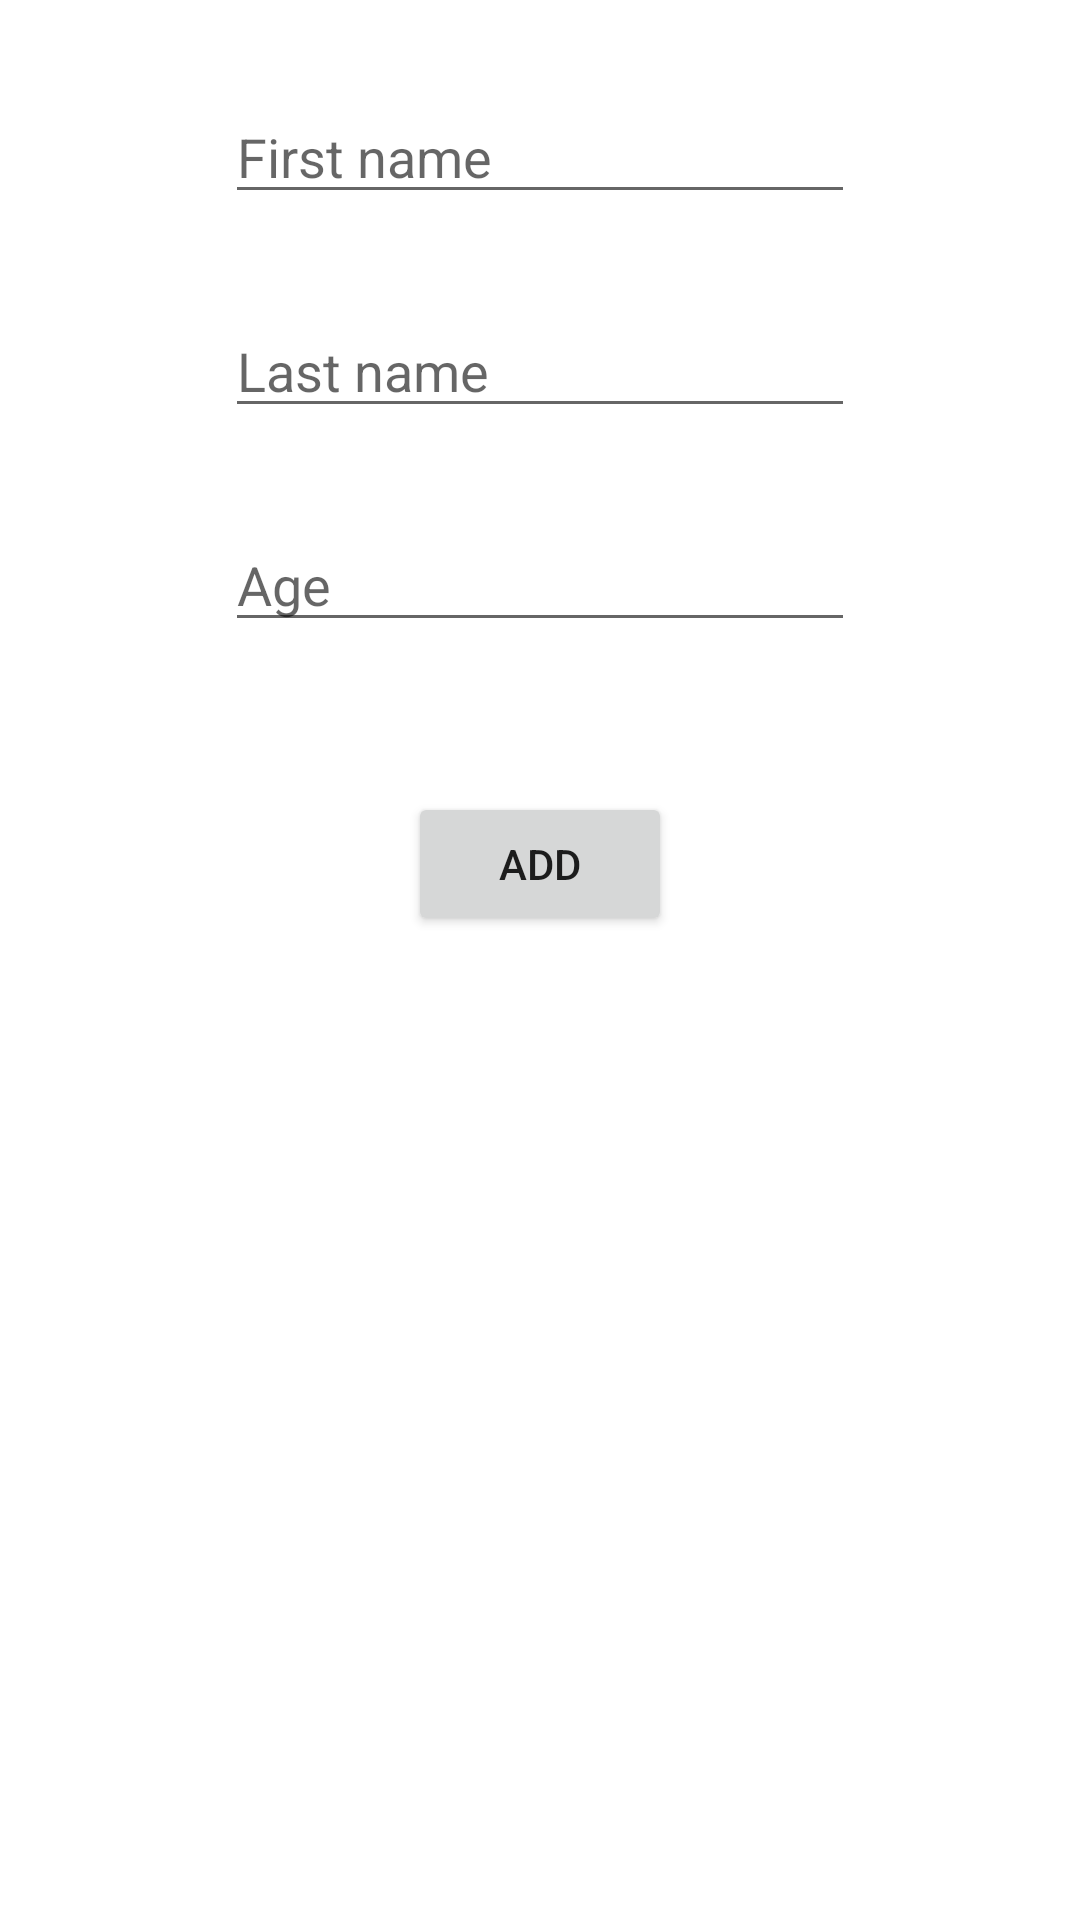

Reconstruct the res/layout file that produces this screen, plus the resources it refers to.
<!-- AndroidManifest.xml: application theme Theme.MyRoomDatabaseExample -->
<!-- res/layout/fragment_add.xml -->
<?xml version="1.0" encoding="utf-8"?>
<androidx.constraintlayout.widget.ConstraintLayout xmlns:android="http://schemas.android.com/apk/res/android"
    xmlns:app="http://schemas.android.com/apk/res-auto"
    xmlns:tools="http://schemas.android.com/tools"
    android:layout_width="match_parent"
    android:layout_height="match_parent"
    tools:context="com.example.fragments.add.AddFragment">


    <EditText
        android:id="@+id/first_name_et"
        android:layout_width="wrap_content"
        android:layout_height="wrap_content"
        android:layout_marginTop="30dp"
        android:ems="10"
        android:hint="First name"
        android:inputType="textPersonName"
        app:layout_constraintEnd_toEndOf="parent"
        app:layout_constraintStart_toStartOf="parent"
        app:layout_constraintTop_toTopOf="parent" />

    <EditText
        android:id="@+id/last_name_et"
        android:layout_width="wrap_content"
        android:layout_height="wrap_content"
        android:layout_marginTop="30dp"
        android:ems="10"
        android:hint="Last name"
        android:inputType="textPersonName"
        app:layout_constraintEnd_toEndOf="parent"
        app:layout_constraintStart_toStartOf="parent"
        app:layout_constraintTop_toBottomOf="@+id/first_name_et" />

    <EditText
        android:id="@+id/age_et"
        android:layout_width="wrap_content"
        android:layout_height="wrap_content"
        android:layout_marginTop="30dp"
        android:ems="10"
        android:hint="Age"
        android:inputType="textPersonName"
        app:layout_constraintEnd_toEndOf="parent"
        app:layout_constraintStart_toStartOf="parent"
        app:layout_constraintTop_toBottomOf="@+id/last_name_et" />

    <Button
        android:id="@+id/button_add"
        android:layout_width="wrap_content"
        android:layout_height="wrap_content"
        android:layout_marginTop="50dp"
        android:text="Add"
        app:layout_constraintEnd_toEndOf="parent"
        app:layout_constraintStart_toStartOf="parent"
        app:layout_constraintTop_toBottomOf="@+id/age_et" />
</androidx.constraintlayout.widget.ConstraintLayout>
<!-- resources referenced by this layout -->
<resources>
  <style name="Theme.MyRoomDatabaseExample" parent="Theme.MaterialComponents.DayNight.DarkActionBar">
          
          <item name="colorPrimary">@color/purple_500</item>
          <item name="colorPrimaryVariant">@color/purple_700</item>
          <item name="colorOnPrimary">@color/white</item>
          
          <item name="colorSecondary">@color/teal_200</item>
          <item name="colorSecondaryVariant">@color/teal_700</item>
          <item name="colorOnSecondary">@color/black</item>
          
          <item name="android:statusBarColor" tools:targetApi="l">?attr/colorPrimaryVariant</item>
          
      </style>
  <!-- not gathered from this repository: default colours our renderer supplied (Android Studio template values) -->
  <color name="purple_500">#FF6200EE</color>
  <color name="purple_700">#FF3700B3</color>
  <color name="teal_200">#FF03DAC5</color>
  <color name="teal_700">#FF018786</color>
  <color name="black">#FF000000</color>
  <color name="white">#FFFFFFFF</color>
</resources>
